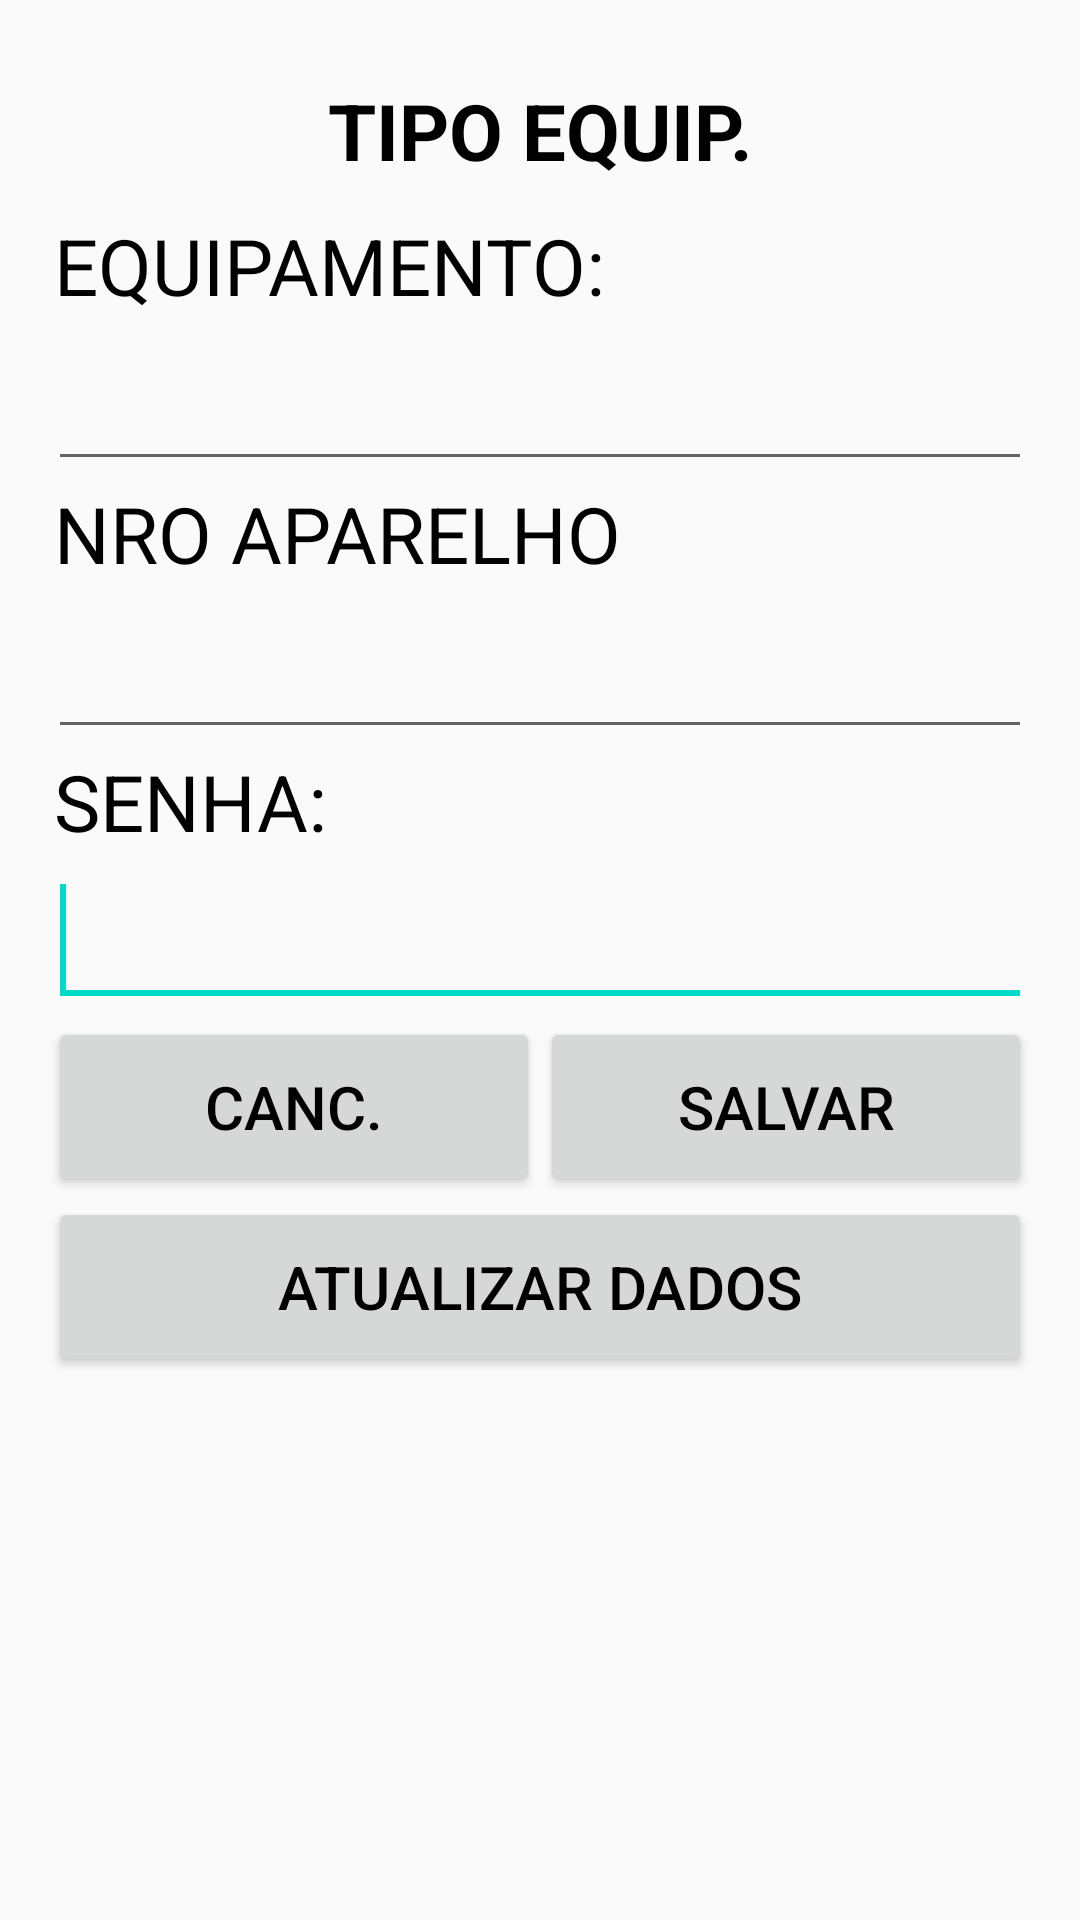

This screen was rendered from an Android layout file. Write that file and the resources it references.
<!-- AndroidManifest.xml: application theme AppTheme -->
<!-- res/layout/activity_config.xml -->
<?xml version="1.0" encoding="utf-8"?>
<LinearLayout xmlns:android="http://schemas.android.com/apk/res/android"
    xmlns:app="http://schemas.android.com/apk/res-auto"
    xmlns:tools="http://schemas.android.com/tools"
    android:layout_width="match_parent"
    android:layout_height="match_parent"
    android:orientation="vertical"
    android:paddingBottom="@dimen/activity_vertical_margin"
    android:paddingLeft="@dimen/activity_horizontal_margin"
    android:paddingRight="@dimen/activity_horizontal_margin"
    android:paddingTop="@dimen/activity_vertical_margin"
    tools:context=".view.ConfigActivity">

    <TextView
        android:id="@+id/textViewTipoEquipConfig"
        style="@style/TextViewConfig"
        android:text="@string/texto_tipo_equip" />

    <TextView
        android:id="@+id/textViewEquipConfig"
        style="@style/TextView"
        android:layout_width="wrap_content"
        android:layout_height="wrap_content"
        android:text="@string/texto_equip" />

    <EditText
        android:id="@+id/editTextEquipConfig"
        style="@style/EditView"
        android:inputType="number" />

    <TextView
        android:id="@+id/textViewNroAparelhoConfig"
        style="@style/TextView"
        android:layout_width="wrap_content"
        android:layout_height="wrap_content"
        android:text="@string/texto_nro_aparelho" />

    <EditText
        android:id="@+id/editTextNroAparelhoConfig"
        style="@style/EditView"
        android:inputType="number" />

    <TextView
        android:id="@+id/textViewSenhaConfig"
        style="@style/TextView"
        android:text="@string/texto_senha" />

    <EditText
        android:id="@+id/editTextSenhaConfig"
        style="@style/EditView"
        android:inputType="text" >
        <requestFocus />
    </EditText>

    <LinearLayout
        android:id="@+id/rightRelativeLayout"
        android:layout_width="match_parent"
        android:layout_height="wrap_content"
        android:orientation="horizontal" >

        <Button
            android:id="@+id/buttonCancConfig"
            style="@style/BotaoAvulso"
            android:layout_weight="1"
            android:layout_width="fill_parent"
            android:layout_height="wrap_content"
            android:text="@string/texto_padrao_cancelar" />

        <Button
            android:id="@+id/buttonSalvarConfig"
            style="@style/BotaoAvulso"
            android:layout_weight="1"
            android:layout_width="fill_parent"
            android:layout_height="wrap_content"
            android:text="@string/texto_padrao_salvar" />

    </LinearLayout>

    <Button
        android:id="@+id/buttonAtualizarBD"
        style="@style/BotaoAvulso"
        android:layout_width="match_parent"
        android:layout_height="wrap_content"
        android:text="@string/texto_atualizar_bd" />

</LinearLayout>
<!-- resources referenced by this layout -->
<resources>
  <dimen name="activity_horizontal_margin">16dp</dimen>
  <dimen name="activity_vertical_margin">16dp</dimen>
  <string name="texto_atualizar_bd">ATUALIZAR DADOS</string>
  <string name="texto_equip">EQUIPAMENTO:</string>
  <string name="texto_nro_aparelho">NRO APARELHO</string>
  <string name="texto_padrao_cancelar">CANC.</string>
  <string name="texto_padrao_salvar">SALVAR</string>
  <string name="texto_senha">SENHA:</string>
  <string name="texto_tipo_equip">TIPO EQUIP.</string>
  <style name="BotaoAvulso">
          <item name="android:minHeight">60dp</item>
          <item name="android:minWidth">100dp</item>
          <item name="android:textColor">#000000</item>
          <item name="android:textSize">@dimen/fonte_botao_avulso</item>
      </style>
  <style name="EditView">
          <item name="android:layout_width">match_parent</item>
          <item name="android:layout_height">wrap_content</item>
          <item name="android:layout_alignParentLeft">true</item>
          <item name="android:editable">false</item>
          <item name="android:textSize">@dimen/fonte_edit</item>
          <item name="android:textAppearance">?android:attr/textAppearanceLarge</item>
          <item name="android:textColor">#000000</item>
      </style>
  <style name="TextView">
          <item name="android:layout_width">match_parent</item>
          <item name="android:layout_height">wrap_content</item>
          <item name="android:layout_alignParentLeft">true</item>
          <item name="android:layout_alignParentTop">true</item>
          <item name="android:layout_marginLeft">2dp</item>
          <item name="android:textSize">@dimen/titulo_lista</item>
          <item name="android:textAppearance">?android:attr/textAppearanceMedium</item>
          <item name="android:textColor">#000000</item>
      </style>
  <style name="TextViewConfig">
          <item name="android:layout_width">match_parent</item>
          <item name="android:layout_height">wrap_content</item>
          <item name="android:gravity">center</item>
          <item name="android:textSize">@dimen/titulo_lista</item>
          <item name="android:textStyle">bold</item>
          <item name="android:textColor">#000000</item>
          <item name="android:paddingBottom">10dp</item>
          <item name="android:paddingTop">10dp</item>
      </style>
  <style name="AppTheme" parent="Theme.AppCompat.Light.DarkActionBar">
          
          <item name="colorPrimary">@color/colorPrimary</item>
          <item name="colorPrimaryDark">@color/colorPrimaryDark</item>
          <item name="colorAccent">@color/colorAccent</item>
      </style>
  <dimen name="fonte_botao_avulso">20dp</dimen>
  <dimen name="fonte_edit">28dp</dimen>
  <dimen name="titulo_lista">26dp</dimen>
  <color name="colorPrimary">#6200EE</color>
  <color name="colorPrimaryDark">#3700B3</color>
  <color name="colorAccent">#03DAC5</color>
</resources>
